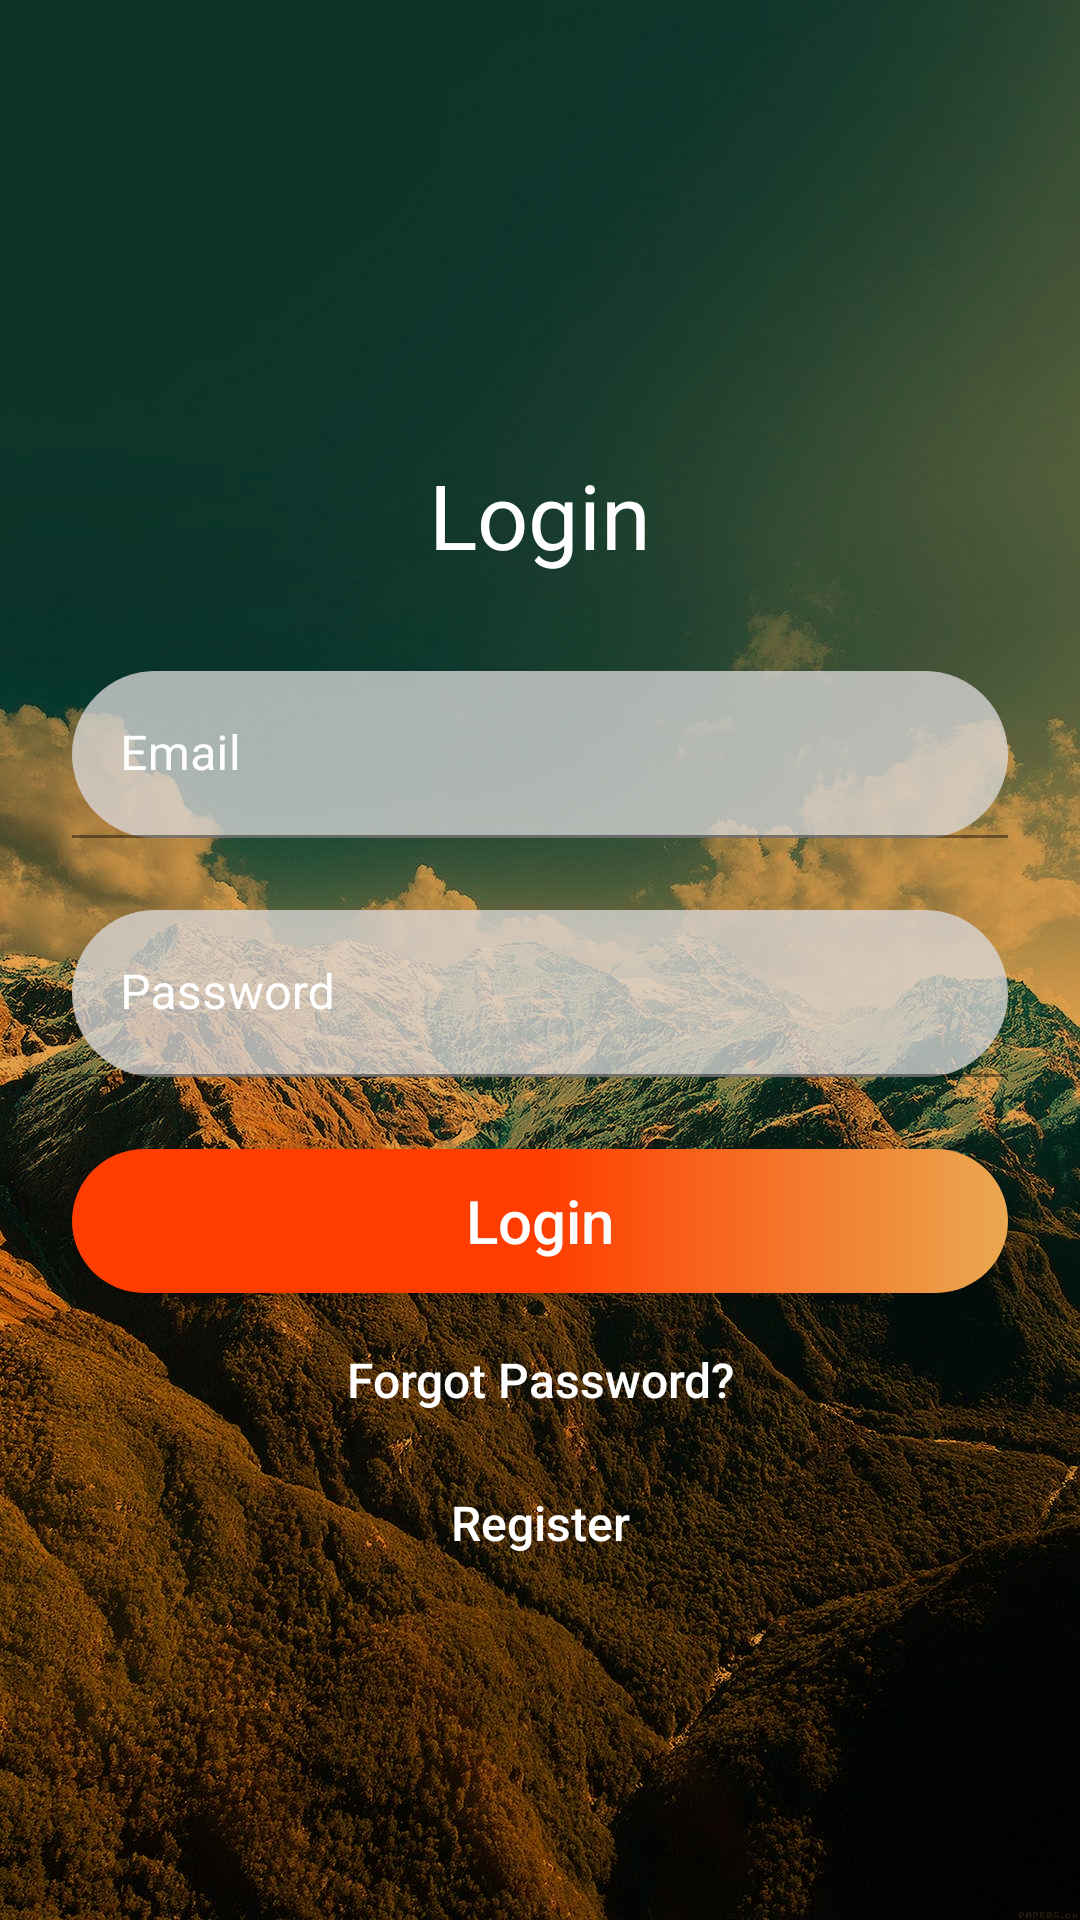

Produce the Android XML layout that renders to this screen, including the resource entries it uses.
<!-- AndroidManifest.xml: application theme Theme.Licia_Josh -->
<!-- res/layout/activity_sign_in.xml -->
<?xml version="1.0" encoding="utf-8"?>
<androidx.constraintlayout.widget.ConstraintLayout xmlns:android="http://schemas.android.com/apk/res/android"
    xmlns:app="http://schemas.android.com/apk/res-auto"
    xmlns:tools="http://schemas.android.com/tools"
    android:layout_width="match_parent"
    android:layout_gravity="center_vertical"
    android:background="@drawable/registerbg"
    android:backgroundTint="@color/purple_200"
    android:backgroundTintMode="multiply"
    android:layout_height="match_parent"
    tools:context=".auths.SignInActivity">

    <androidx.core.widget.NestedScrollView
        android:layout_width="match_parent"
        android:layout_height="0dp"
        app:layout_behavior="@string/appbar_scrolling_view_behavior"
        app:layout_constraintBottom_toBottomOf="parent"
        app:layout_constraintEnd_toEndOf="parent"
        app:layout_constraintStart_toStartOf="parent"
        app:layout_constraintTop_toTopOf="parent">

        <androidx.constraintlayout.widget.ConstraintLayout
            android:layout_width="match_parent"
            android:layout_height="0dp"
            android:layout_gravity="center_vertical"
            >

            <TextView
                android:id="@+id/textView"
                android:layout_width="wrap_content"
                android:layout_height="wrap_content"
                android:layout_marginTop="30dp"
                android:padding="8dp"
                android:text="Login"
                android:textColor="@color/white"
                android:textSize="30sp"
                android:textStyle="normal"
                app:layout_constraintEnd_toEndOf="parent"
                app:layout_constraintHorizontal_bias="0.5"
                app:layout_constraintStart_toStartOf="parent"
                app:layout_constraintTop_toTopOf="parent" />


            <com.google.android.material.textfield.TextInputLayout
                android:id="@+id/textInputLayoutEmail"
                android:layout_width="match_parent"
                android:layout_height="wrap_content"
                android:layout_margin="24dp"
                android:hint="Email"
                app:startIconDrawable="@drawable/ic_mail"
                android:textColorHint="@android:color/white"
                app:counterMaxLength="20"
                android:background="@drawable/edit_text_background"
                app:layout_constraintEnd_toEndOf="parent"
                app:layout_constraintStart_toStartOf="parent"
                app:layout_constraintTop_toBottomOf="@+id/textView">

                <com.google.android.material.textfield.TextInputEditText
                    android:id="@+id/edtEmail"
                    android:layout_width="match_parent"
                    android:layout_height="wrap_content"
                    android:background="@drawable/edit_text_background"
                    android:inputType="textEmailAddress"
                    android:textColor="@android:color/white"
                    app:counterMaxLength="20" />
            </com.google.android.material.textfield.TextInputLayout>

            <com.google.android.material.textfield.TextInputLayout
                android:id="@+id/textInputLayoutPassword"
                android:layout_width="match_parent"
                android:layout_height="wrap_content"
                android:layout_margin="24dp"
                android:hint="Password"
                android:textColorHint="@android:color/white"
                app:counterMaxLength="20"
                android:background="@drawable/edit_text_background"
                app:startIconDrawable="@drawable/ic_lock"
                app:layout_constraintEnd_toEndOf="parent"
                app:layout_constraintStart_toStartOf="parent"
                app:layout_constraintTop_toBottomOf="@+id/textInputLayoutEmail">

                <com.google.android.material.textfield.TextInputEditText
                    android:id="@+id/edtPassword"
                    android:layout_width="match_parent"
                    android:layout_height="wrap_content"
                    android:inputType="textPassword"
                    android:background="@drawable/edit_text_background"
                    android:textColor="@android:color/white"
                    app:counterMaxLength="20" />
            </com.google.android.material.textfield.TextInputLayout>

            <android.widget.Button
                android:id="@+id/btnLogin"
                android:layout_width="0dp"
                android:layout_height="wrap_content"
                android:layout_margin="24dp"
                android:text="Login"
                android:background="@drawable/button_background"
                android:textAllCaps="false"
                android:textColor="@android:color/white"
                android:textSize="20sp"
                app:layout_constraintEnd_toEndOf="parent"
                app:layout_constraintStart_toStartOf="parent"
                app:layout_constraintTop_toBottomOf="@+id/textInputLayoutPassword" />

            <TextView
                android:id="@+id/txtForgotPassword"
                android:layout_width="wrap_content"
                android:layout_height="wrap_content"
                android:layout_margin="10dp"
                android:fontFamily="sans-serif-medium"
                android:gravity="center"
                android:padding="8dp"
                android:text="Forgot Password?"
                android:textAllCaps="false"
                android:textColor="@color/white"
                android:textSize="16sp"
                android:textStyle="normal"
                app:layout_constraintEnd_toEndOf="parent"
                app:layout_constraintStart_toStartOf="parent"
                app:layout_constraintTop_toBottomOf="@+id/btnLogin"/>

            <TextView
                android:id="@+id/txtRegister"
                android:layout_width="wrap_content"
                android:layout_height="wrap_content"
                android:fontFamily="sans-serif-medium"
                android:gravity="center"
                android:padding="8dp"
                android:layout_margin="10dp"
                android:textAllCaps="false"
                android:textColor="@color/white"
                android:textSize="16sp"
                android:text="Register"
                android:textStyle="normal"
                app:layout_constraintEnd_toEndOf="parent"
                app:layout_constraintStart_toStartOf="parent"
                app:layout_constraintTop_toBottomOf="@+id/txtForgotPassword" />

        </androidx.constraintlayout.widget.ConstraintLayout>


    </androidx.core.widget.NestedScrollView>

</androidx.constraintlayout.widget.ConstraintLayout>
<!-- resources referenced by this layout -->
<resources>
  <color name="purple_200">#EAA850</color>
  <color name="white">#FFFFFFFF</color>
  <!-- drawable button_background (drawable) -->
  <?xml version="1.0" encoding="utf-8"?>
  <shape xmlns:android="http://schemas.android.com/apk/res/android">
  
      <corners
          android:topLeftRadius="28dp"
          android:bottomLeftRadius="28dp"
          android:bottomRightRadius="28dp"
          android:topRightRadius="28dp"/>
  
      <gradient
          android:startColor="#FF3D00"
          android:centerColor="#FF3D00"
          android:endColor="@color/purple_200"/>
  
  
  
  </shape>
  <!-- drawable edit_text_background (drawable) -->
  <?xml version="1.0" encoding="utf-8"?>
  <shape xmlns:android="http://schemas.android.com/apk/res/android">
  
      <corners
          android:bottomLeftRadius="28dp"
          android:bottomRightRadius="28dp"
          android:topLeftRadius="28dp"
          android:topRightRadius="28dp"/>
  
      <solid
          android:color="#85DAD8D8"/>
  
  
  </shape>
  <!-- drawable registerbg: jpeg bitmap (drawable, 360883 bytes) -->
  <style name="Theme.Licia_Josh" parent="Theme.MaterialComponents.DayNight.NoActionBar">
          
          <item name="colorPrimary">@color/purple_500</item>
          <item name="colorPrimaryVariant">@color/purple_700</item>
          <item name="colorOnPrimary">@color/white</item>
          
          <item name="colorSecondary">@color/teal_200</item>
          <item name="colorSecondaryVariant">@color/teal_700</item>
          <item name="colorOnSecondary">@color/black</item>
          
          <item name="android:statusBarColor" tools:targetApi="l">?attr/colorPrimaryVariant</item>
          
      </style>
  <color name="purple_500">#DF9129</color>
  <color name="purple_700">#C5760E</color>
  <color name="teal_200">#A3CC14</color>
  <color name="teal_700">#90B804</color>
  <color name="black">#FF000000</color>
</resources>
